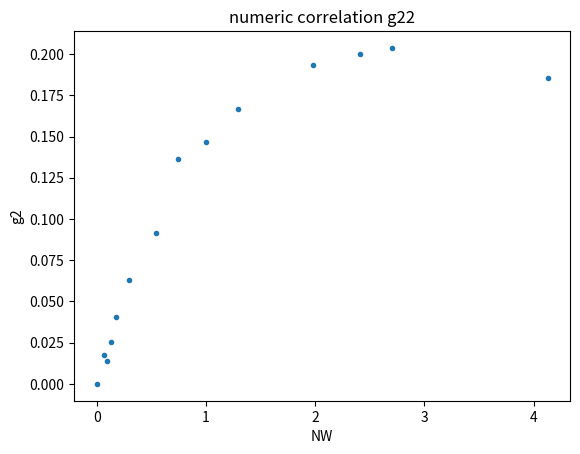
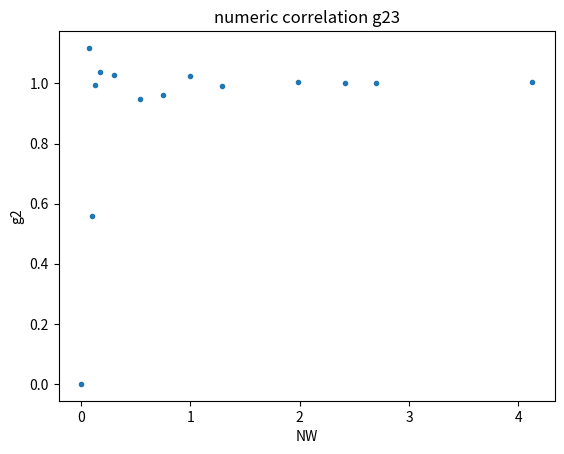

These charts were generated, in order, by the following Python code:
import numpy as np
import random
import matplotlib.pyplot as plt
realization_nam=10000
NW=(np.array([111,158,180,201,234,321,490,635,810,1014,1500,1800,2000,3000])-111)/700
realization_vec=np.arange(realization_nam)

g2 = []
g22=[]
g23=[]
for lambde in NW:
    ex_photon = []
    ats = []
    ars = []
    for i in realization_vec:
        print(i)
        at=0
        ar=0
       # photons=1+epsilon
        epsilon = np.random.poisson(lam=lambde)
        ex_photon.append(epsilon)
        for pothon in np.arange(epsilon): #number of photon that pass the gate
            coin = random.randint(1, 2)
            if coin==1:
                at+=1
                as2=1
            else:
                ar+=1
                ar2=1
        ats=np.append(ats,at)
        ars=np.append(ars,ar)


    maxepsilon=np.max(ex_photon)
    #ydata=[]
    #ars_True=(ars>0)
    #ats_True=(ats>0)
    index=np.where(ars==ats)
    index_True=np.where(ars[index]>0)
    #index=np.where(ars==True)
    #a=(ars_True[index]==ats_True[index])
    b = np.shape(np.where((np.array(ex_photon) > 0) == True))[1]
    if b==0:
        b=1
    #aqual=np.shape(np.where(a==True))[1]
    aqual=np.shape(index_True)[1]
    g22.append(aqual/b)
    mechane=np.mean(abs(ars)) * np.mean(abs(ats))
    if mechane==0:
        mechane=1
    g23.append((np.mean(abs(ars) * abs(ats))) / mechane)

plt.figure()
plt.title('numeric correlation g22')
plt.ylabel('g2')
plt.xlabel('NW')
plt.plot(NW,g22,'.',)

plt.figure()
plt.title('numeric correlation g23')
plt.ylabel('g2')
plt.xlabel('NW')
plt.plot(NW,g23,'.')
plt.show()
a=1
